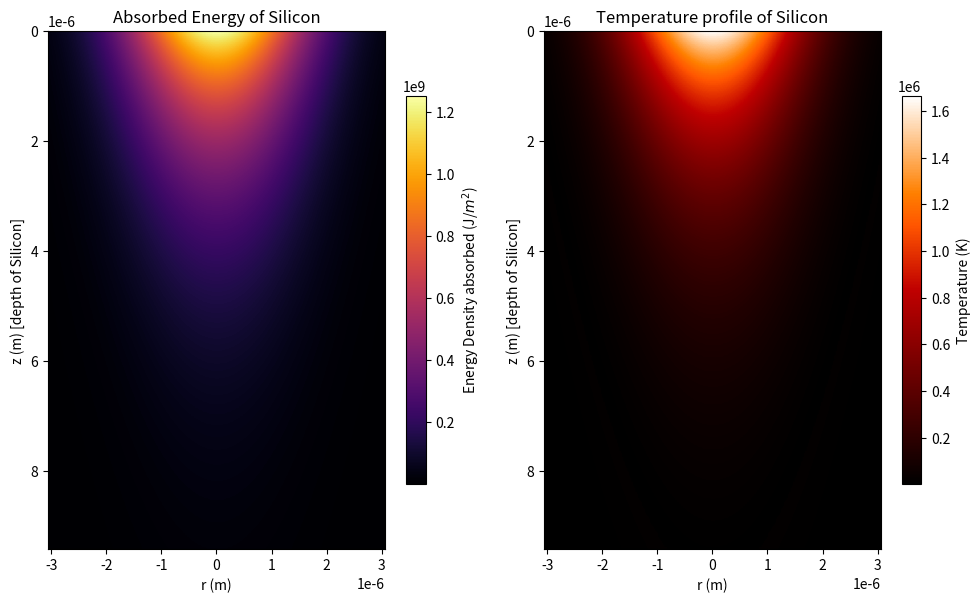
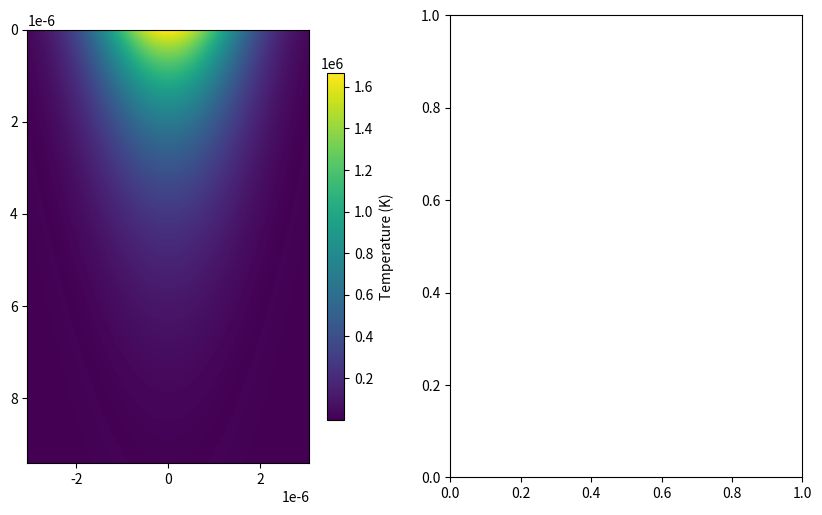

The matplotlib source for these figures, in order: (Note: this script raises an exception after producing the figures.)
#!/usr/bin/env python3
# -*- coding: utf-8 -*-
"""
Created on Saturday October 12 2024

A scrpt that models the absoption of a single laser pulse into Silicon

@author: william.mcm.p
"""

import numpy as np
import pandas as pd
import matplotlib.pyplot as plt
from matplotlib.colors import ListedColormap

# -------------------
# Defining the Pulsed laser beam object -> source found on https://github.com/williammcmp/Nano-Particle-Playground/blob/main/src/LaserBeam.py
# -------------------

class PulsedLaserBeam:
    """
    A class to model the properties of a Gaussian beam produced by a pulsed laser. 
    All units are SI, meaning 300 KHz = 300e3 Hz
    
    https://github.com/williammcmp/Nano-Particle-Playground/blob/main/src/LaserBeam.py
    
    Attributes:
        wavelength (float): The wavelength of the laser in meters (default 1064 nm).
        power (float): The average power of the laser in watts (default 1 W).
        pulse_rate (float): The pulse repetition frequency in Hz (default 300 kHz).
        pulse_duration (float): The duration of each pulse in seconds (default 100 fs).
        numerical_aperture (float): The numerical aperture of the laser (default 0.14).
        reflectanc_factor (float): The reflectance factor at the silicon-air interface (default 0.3).
        abs_threshold (float): The absorption threshold of the material.
        beam_waist (float): The waist (radius) of the Gaussian beam at its focus.
        focus_area (float): The area of the beam focus, calculated as π * beam_waist^2.
        energy_per_pulse (float): The energy delivered by each laser pulse, calculated as power / pulse_rate.
        power_per_pulse (float): The power delivered by each pulse, calculated as energy_per_pulse / pulse_duration.
        intensity_per_pulse (float): The intensity of each pulse, calculated as power_per_pulse / focus_area.
        peak_intensity (float): The peak intensity at the center of the beam, calculated as 2 * power_per_pulse / (π * beam_waist^2).
        energy_density (float): The energy density at the focus, calculated as energy_per_pulse / focus_area.

    Methods:
        calculate_rayleigh_range(n1, n2): Calculates the Rayleigh range for two media with different refractive indices.
        calculate_absorption_coefficient(k): Calculates the absorption coefficient based on Beer's Law.
        calculate_focus_volume(n1, n2): Computes the focus volume in two different media.
        get_beam_statistics(n1, k1, n2): Placeholder method for future beam statistics calculations.
    """

    def __init__(self, wavelength=1064e-9, power=1, pulse_rate=300e3, pulse_duration=100e-13, numerical_aperture=0.14, beam_waist = 0):
        # All units are SI, meaning 300 KHz = 300e3 Hz
        # https://www.pveducation.org/pvcdrom/materials/optical-properties-of-silicon
        self.wavelength = wavelength
        self.power = power
        self.pulse_rate = pulse_rate
        self.pulse_duration = pulse_duration
        self.numerical_aperture = numerical_aperture
        self.reflectanc_factor = 0.52 #TODO add this as a process to calcuate
        self.abs_threshold = 0.64

        # Internal calculation methods
        self.beam_waist = beam_waist
        
        if beam_waist == 0:
            self.beam_waist = self._calculate_beam_waist()

        self.update()

    def update(self):
        """
        Re-calcuates the beams internal properties, for the case a prameter is changed after initislation
        """
        self.focus_area = self._calculate_focus_area()
        self.energy_per_pulse = self._calculate_energy_per_pulse()
        self.power_per_pulse = self._calculate_power_per_pulse()
        self.intensity_per_pulse = self._calculate_intensity_per_pulse()
        self.peak_intensity = self._calculate_peak_intensity()
        self.energy_density = self._calculate_energy_density()


    def calculate_rayleigh_range(self, n1=1.003, n2=3.565):
        """
        Calculates the Rayleigh range for two different refractive indices.

        Rayligh Range z_0 = π * ω^2 * n / λ
        
        Parameters:
            n1 (float): Refractive index of the first medium (default is air at 1.003).
            n2 (float): Refractive index of the second medium (default is silicon at 632.6 nm).

        Returns:
            tuple: Rayleigh range values for the first and second media.
        """
        z_n1 = (np.pi * (self.beam_waist ** 2 )* n1) / self.wavelength
        z_n2 = z_n1/n2

        return z_n1, z_n2
    
    def calculate_absorption_coefficient(self, k=0.000024048):
        """
        Calculates the optical absorption coefficient based on Beer's Law.

        Beer's Law - α = 2kπ⍵/c where ⍵ is the angular frequencey of light
        k - complex refractive index of ablated medium

        
        Parameters:
            k (float): Complex refractive index of the medium (default 0.0046).
        
        Returns:
            float: Absorption coefficient.
        """
        # return (4 * k * np.pi / (self.wavelength) ) * 1e2
        # return 4387
        return 438700
    
    def calculate_focus_volume(self, n1=1.003, n2=3.5650):
        """
        Calculates the focus volume in two different media using Rayleigh range values.

        Ellipoid Volume in each medium = 4/3 * a * b * c  = 4/3 * ⍵_0^2 * z_air * 1/2
        
        Parameters:
            n1 (float): Refractive index of the first medium (default is air at 1.003).
            n2 (float): Refractive index of the second medium (default is silicon at 632.6 nm).

        Returns:
            tuple: Focus volume values for both media.
        """
        z_n1, z_n2 = self.calculate_rayleigh_range(n1, n2)

        v1 = 4/6 * self.beam_waist ** 2 * z_n1
        v2 = 4/6 * self.beam_waist ** 2 * z_n2

        return v1, v2
    
    def get_beam_statistics(self, n1=1.003, k1=0.00024048, n2=3.5650):
        """
        Gathers all the properties and calculated metrics of the beam into a DataFrame.
        
        Parameters:
            n1 (float): Refractive index of the first medium.
            k1 (float): Absorption coefficient of the first medium.
            n2 (float): Refractive index of the second medium.
        
        Returns:
            DataFrame: A DataFrame containing all attributes and calculated properties of the beam.
        """
        # Get Rayleigh ranges for default refractive indices
        rayleigh_range_n1, rayleigh_range_n2 = self.calculate_rayleigh_range()

        # Get absorption coefficient for default k value
        absorption_coefficient = self.calculate_absorption_coefficient()
        
        flunence = self.energy_per_pulse / self.focus_area

        data = {
            "Beam Waist (µm)": [f'{self.beam_waist*1e6:.3g}'],
            "Focus Area (cm^2)": [f'{self.focus_area*1e4:.3g}'],
            "Energy Per Pulse (µJ)": [f'{self.energy_per_pulse*1e6:.3g}'],
            "Fluence (J/cm^2)": [f'{flunence*1e-3:.3g}'],
            "Power Per Pulse (W)": [f'{self.power_per_pulse:.3g}'],
            "Intensity Per Pulse (W/cm^2)": [f'{self.intensity_per_pulse*1e-4:.3g}'],
            "Peak Intesnsity Per Pulse (W/cm^2)": [f'{self.peak_intensity*1e-4:.3g}'],
            "Rayleigh Range in Air (µm)" : [f'{rayleigh_range_n1*1e6:.3g}'],
            "Rayleigh Range in Silicon (µm)" : [f'{rayleigh_range_n2*1e6:.3g}'],
            "Absorption Coefficent ⍺ (m)" : [f'{absorption_coefficient:.3g}']
        }

        return pd.DataFrame(data).T

    def _calculate_beam_waist(self):
        """
        Calculates the beam waist based on wavelength and numerical aperture.
        ω_o = λ / (π * NA)

        """
        return self.wavelength / (np.pi * self.numerical_aperture)
    
    def _calculate_focus_area(self):
        """
        Calculates the focus area of the beam.
        π * ω_0^2
        """
        return np.pi * self.beam_waist ** 2
    
    def _calculate_energy_per_pulse(self):
        """
        Calculates the energy per pulse.
        J = Power / Frequency = power/pulse_rate
        """
        return self.power / self.pulse_rate
    
    def _calculate_power_per_pulse(self):
        """
        Calculates the power of each pulse.
        P = J / τ = Energy per pulse / pulse duration
        """
        return self.energy_per_pulse / self.pulse_duration
    
    def _calculate_intensity_per_pulse(self):
        """
        Calculates the intensity of each pulse.
         J / A = energy per_pulse / focuse area
        """
        return self.power_per_pulse / self.focus_area
    
    def _calculate_peak_intensity(self):
        '''
        Calculates the peak Intensity
        I_0 = 2P_per_pulse / 𝜋⍵_0^2
        '''
        return 2 * self.power_per_pulse / (np.pi * (self.beam_waist ** 2))
    
    def _calculate_energy_density(self, area = None):
        """
        Calculates the energy density of the beam in the transiant directionn at the z=0
        ρ = Energy per pulse / beams focus area
        """
        if area == None:
            area = self.focus_area
        return self.energy_per_pulse / area


    def SetBeamWaist(self, new_waist ):
        self.beam_waist =  new_waist
        
        self.update()

# -------------------
# Initialising the Pulsed laser beam object -> these can be changed
# -------------------

# Defining the Laser Beam's paramters and setting up the object
wavelength_m = 1030 * 1e-9  # Updated wavelength to 800 nm (in meters)
laser_power = 1 # Watts
pulse_rate = 100 * 1e3 # 100 kHz
pusle_duration = 100 * 1e-15 # 100 fs

numerical_aperture = 0.14 # Numerical apature

# defining the constants of silicon
silicon_heat_capacity_solid = 710 # J kg^-1 K^-1
silicon_heat_capacity_liquid = 910 # J kg^-1 K^-1
silicon_heat_capacity_gas = 910 # J kg^-1 K^-1 -> this is a best Guess

silicon_latent_heat_of_fussion = 1.97 * 1e6 # J kg^-1
silicon_latent_heat_of_vaporisation = 13.7 * 1e6 # J kg^-1

silicon_melting_temp = 1687 # K
silicon_boiling_temp = 2756 # K

silicon_density = 2330


Beam = PulsedLaserBeam(wavelength= wavelength_m,
                       power= laser_power,
                       pulse_rate=pulse_rate,
                       pulse_duration= pusle_duration,
                       numerical_aperture=numerical_aperture
                       )

z_air, z_silicon = Beam.calculate_rayleigh_range()

# Printing the Beams stats
print('Pulsed laser beam stats:\n',Beam.get_beam_statistics())

# -------------------
# Setting up required paramters for calculation -> feel free to change these
# -------------------

# The number of sub-divisions (or pixels) in the [x,y] space that the intensity profile will contain.
n_divisions = (255, 255) # -> the size of the voxel

# Getting energy at the [x,y] = 0 to show only the evolution energy into the silion wafer
r = np.linspace(-0.002 * np.sqrt(Beam.beam_waist), 0.002 * np.sqrt(Beam.beam_waist), n_divisions[0])
z = np.linspace(0, z_silicon * 2, n_divisions[1]) # Intensity decay into the medium W/cm^2

# Determain the spatical seperation between each slice of the energy profile
# Take the first element from the array diff as the depth of each segment.
# -> this is allowed because the z array is constructed with np.linspace and each element is evanly spaced
depth = np.diff(z)[0]
width = np.diff(r)[0]

# -------------------
# Energy density profile calculations
# -------------------

# Distribution the per pulse energy across the beams cross section in space
energy_into_silicon = np.exp((-2 * r ** 2 ) / (Beam.beam_waist) ** 2) * Beam.energy_density * (1 - Beam.reflectanc_factor) 

# Getting energy at the [x,y] = 0 to show only the evolution energy into the silion wafer
peak_energy = energy_into_silicon.max()

# setting up the intervals with a different step size on the z depth
Energy_into_silicon = np.abs(np.diff(peak_energy * np.exp(- Beam.calculate_absorption_coefficient() * z))) # Intensity decay accounting for complex refractive index

# Compute the energy profile
energy_profile = np.outer(energy_into_silicon , Energy_into_silicon).T

# -------------------
# Temp  profile calculations
# -------------------

# Calculate the volume for each slide in the z direction of the intensity gradient
# V = 𝜋 * r^2 * h
volume = depth * np.pi * Beam.beam_waist ** 2 

# Calcuate the mass of each voxel -> assuming each is the same size
voxel_mass = volume * silicon_density

# Convert energy density to energy per voxel
# Energy (J/m^2) * area (m^2) = energy
energy = energy_profile * np.pi * width ** 2 

#  Solid Limit -> E_{solid} = h_{fusion}m + mc_{solid}T_{melting}
solid_limit = silicon_latent_heat_of_fussion * voxel_mass + voxel_mass * silicon_heat_capacity_solid * silicon_melting_temp

# Liquid Limit ->  E_{liquid} = h_{vaporization}m + mc_{liquid}T_{boiling} + E_{solid}
liquid_limit = silicon_latent_heat_of_vaporisation * voxel_mass + voxel_mass * silicon_heat_capacity_liquid * silicon_boiling_temp + solid_limit

# From the limits above, determain which voxels are in each phase
# Soring the phase states in masks
solid = energy <= solid_limit
liquid =(energy > solid_limit) & (energy <= liquid_limit)
gas = energy > liquid_limit

# Calcuate the temps based on the masses
temperature_profile = np.zeros_like(energy)
# Solid phase temps
temperature_profile[solid] = energy[solid] / (voxel_mass * silicon_heat_capacity_solid)

# Liquid phase temps
temperature_profile[liquid] = (energy[liquid] - solid_limit) / (voxel_mass * silicon_heat_capacity_liquid)

# Gas phase temps
temperature_profile[gas] = (energy[gas] - liquid_limit) / (voxel_mass * silicon_heat_capacity_gas)

# Feedback on the temp profile of the material
print('Max temp = ', temperature_profile.max(), 'K')


# -------------------
# Plotting functions
# -------------------

# Energy profile plot
fig, ax = plt.subplots(1,2, figsize=(10, 6))

# Plot the image (heatmap)
img = ax[0].imshow(energy_profile, extent=[r.min(), r.max(), z.max(), z.min()], cmap='inferno', origin='upper')
fig.colorbar(img, ax=ax[0], shrink=0.75, label='Energy Density absorbed (J/$m^2$)')

# Label axes and set title
ax[0].set_xlabel('r (m)')
ax[0].set_ylabel('z (m) [depth of Silicon]')
ax[0].set_title("Absorbed Energy of Silicon")


# Temp profile plot
img = ax[1].imshow(temperature_profile, extent=[r.min(), r.max(), z.max(), z.min()], cmap='gist_heat', origin='upper')
fig.colorbar(img, ax=ax[1], shrink=0.75, label='Temperature (K)')

# Label axes and set title
ax[1].set_xlabel('r (m)')
ax[1].set_ylabel('z (m) [depth of Silicon]')
ax[1].set_title("Temperature profile of Silicon")

fig.tight_layout()
plt.show()


# The second figure showing the Phase Map of the Silicon
# Define a colormap for the phases (e.g., red for solid, green for liquid, blue for gas)
phase_cmap = ListedColormap(['red', 'green', 'blue'])
fig, ax = plt.subplots(1, 2, figsize=(10, 6))

# Plot the temperature profile (heatmap) on the left
img0 = ax[0].imshow(temperature_profile, extent=[r.min(), r.max(), z.max(), z.min()], origin='upper')
fig.colorbar(img0, ax=ax[0], shrink=0.75, label='Temperature (K)')

# Add contour lines to the temperature profile for the different phases
contour = ax[0].contour(phase_map, levels=[0, 1, 2], colors=['red', 'green', 'blue'], 
                        extent=[r.min(), r.max(), z.max(), z.min()], origin='upper')
ax[0].clabel(contour, inline=True, fontsize=10, fmt={0: 'Melting', 1: 'Vaporisation'})

# Label axes and set title for the temperature profile
ax[0].set_xlabel('r (m)')
ax[0].set_ylabel('z (m) [depth of Silicon]')
ax[0].set_title("Temperature Profile of Silicon with Phase Contours")

# Plot the phase map (solid = red, liquid = green, gas = blue) on the right
img1 = ax[1].imshow(phase_map, extent=[r.min(), r.max(), z.max(), z.min()], origin='upper', cmap=phase_cmap)

# Add a colorbar for the phase map
cbar = fig.colorbar(img1, ax=ax[1], shrink=0.75, ticks=[0, 1, 2])
cbar.ax.set_yticklabels(['Solid', 'Liquid', 'Gas'])  # Label the colorbar ticks

# Label axes and set title for the phase map
ax[1].set_xlabel('r (m)')
ax[1].set_ylabel('z (m) [depth of Silicon]')
ax[1].set_title("Phase Map of Silicon")

# Adjust layout to prevent overlap
fig.tight_layout()
plt.show()
